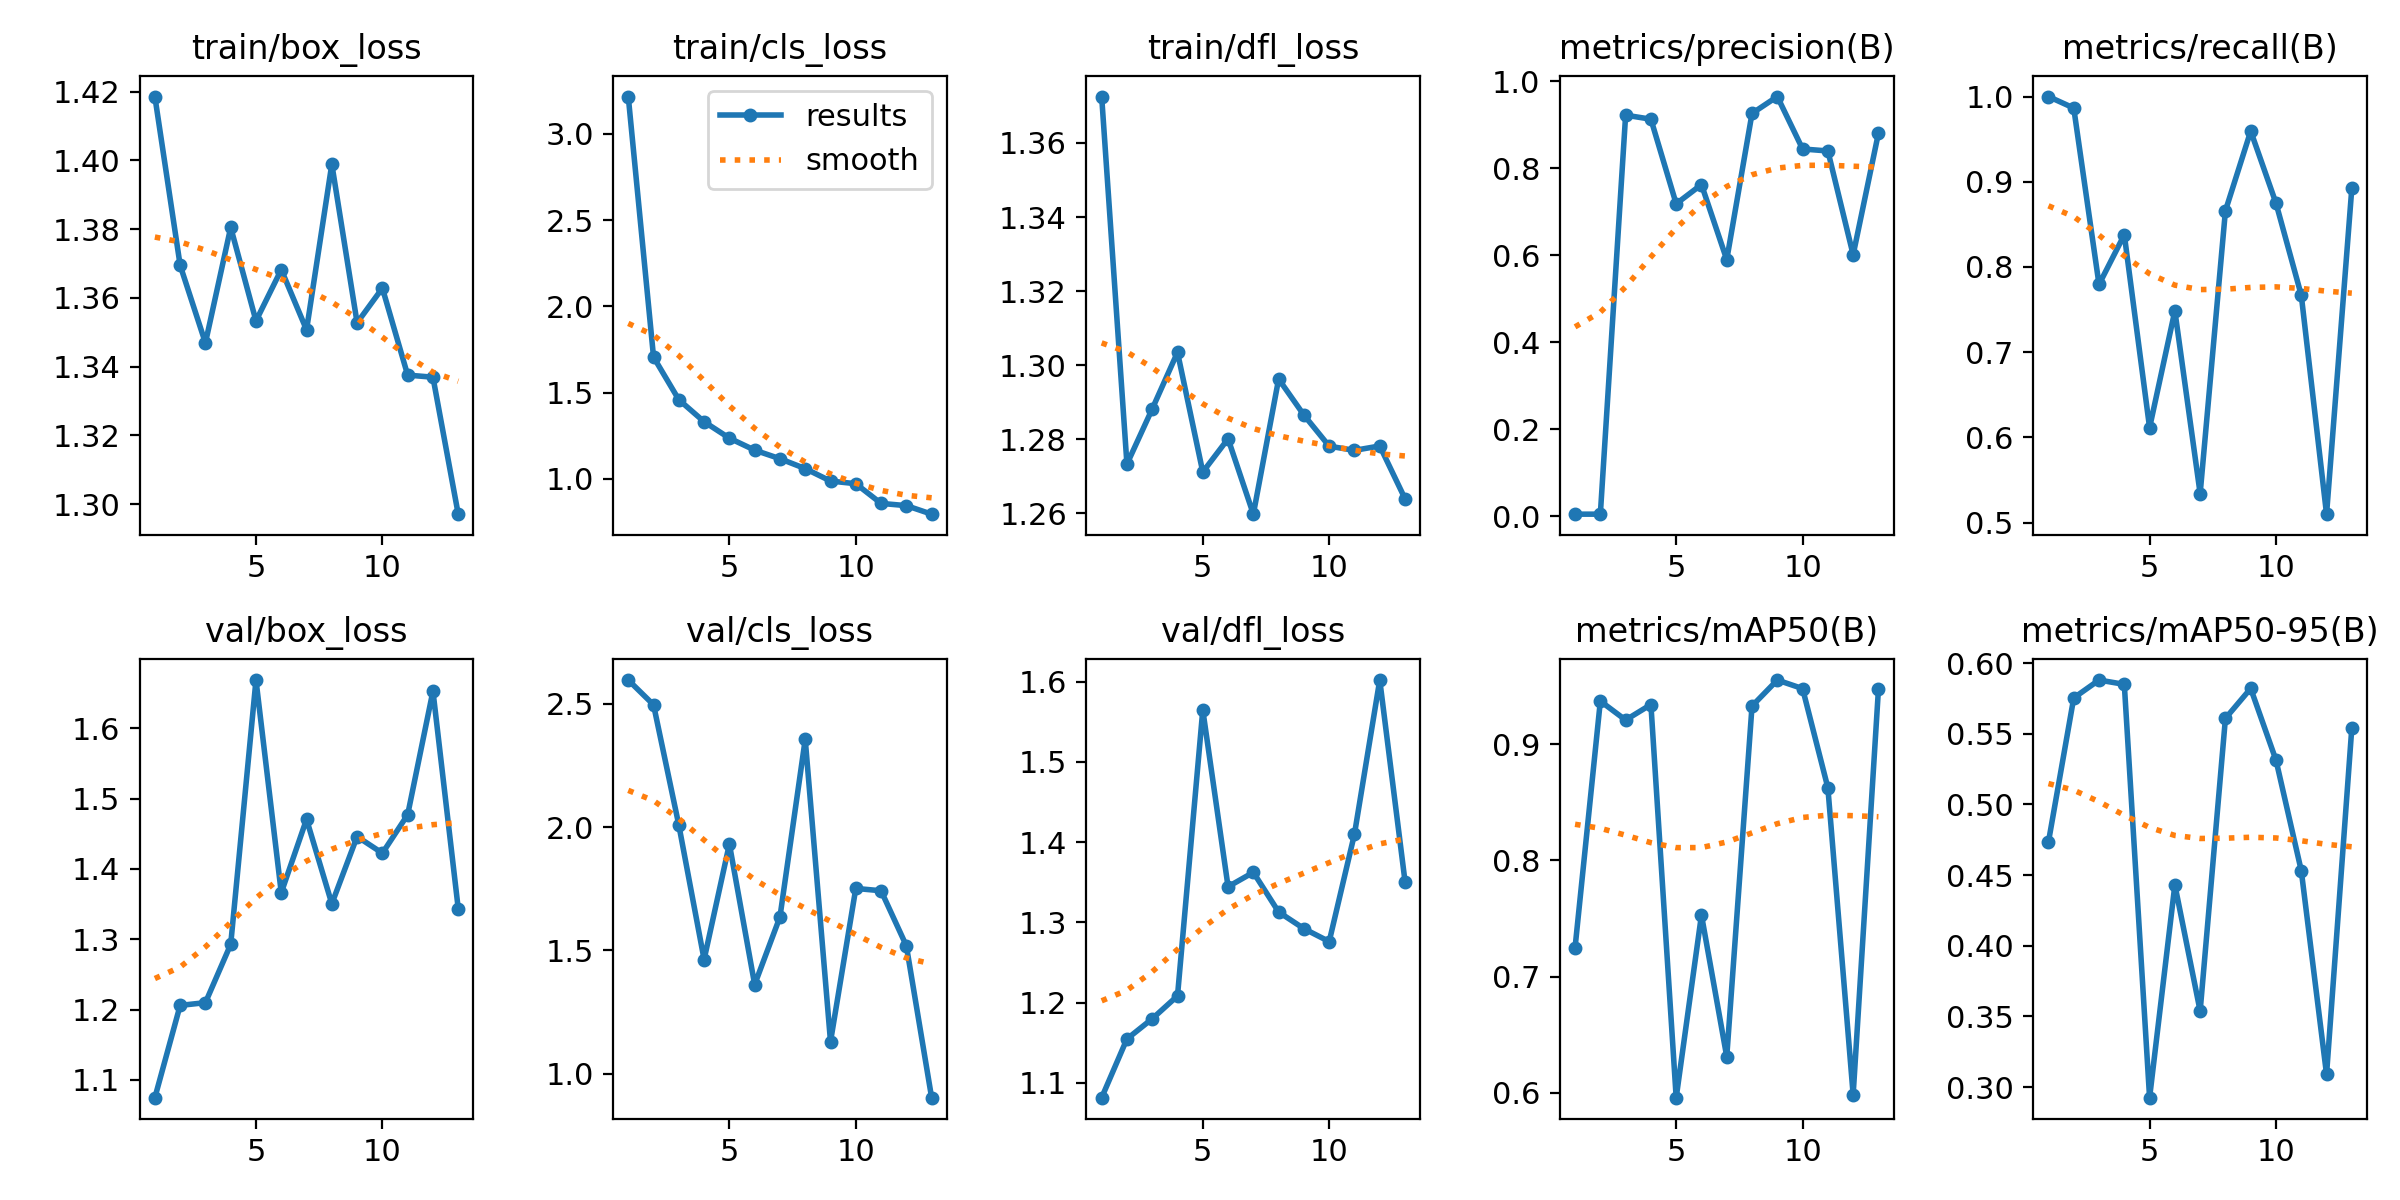

Data behind this chart, as committed beside it:
epoch, time, train/box_loss, train/cls_loss, train/dfl_loss, metrics/precision(B), metrics/recall(B), metrics/mAP50(B), metrics/mAP50-95(B), val/box_loss, val/cls_loss, val/dfl_loss, lr/pg0, lr/pg1, lr/pg2
1, 28.33, 1.419, 3.216, 1.373, 0.00496, 1, 0.7248, 0.4735, 1.075, 2.596, 1.082, 0.0002, 0.0002, 0.0002
2, 48.59, 1.369, 1.706, 1.273, 0.005, 0.9865, 0.9373, 0.5754, 1.206, 2.495, 1.155, 0.0004126, 0.0004126, 0.0004126
3, 70.56, 1.347, 1.459, 1.288, 0.9224, 0.7795, 0.921, 0.5881, 1.21, 2.008, 1.18, 0.0006209, 0.0006209, 0.0006209
4, 90.99, 1.38, 1.331, 1.303, 0.9131, 0.8378, 0.9343, 0.585, 1.293, 1.463, 1.208, 0.0008249, 0.0008249, 0.0008249
5, 112.4, 1.353, 1.236, 1.271, 0.7186, 0.6114, 0.5956, 0.2925, 1.669, 1.931, 1.565, 0.001025, 0.001025, 0.001025
6, 132.9, 1.368, 1.167, 1.28, 0.7629, 0.7485, 0.753, 0.4431, 1.366, 1.362, 1.345, 0.00122, 0.00122, 0.00122
7, 153.5, 1.351, 1.117, 1.26, 0.5901, 0.5341, 0.631, 0.3538, 1.471, 1.636, 1.362, 0.001411, 0.001411, 0.001411
8, 175.9, 1.399, 1.06, 1.296, 0.9264, 0.8659, 0.933, 0.5609, 1.35, 2.355, 1.313, 0.001551, 0.001551, 0.001551
9, 197, 1.353, 0.9878, 1.287, 0.9652, 0.9595, 0.9554, 0.5821, 1.446, 1.13, 1.292, 0.001535, 0.001535, 0.001535
10, 218.6, 1.363, 0.9723, 1.278, 0.8447, 0.8749, 0.948, 0.5314, 1.422, 1.751, 1.276, 0.001518, 0.001518, 0.001518
11, 238.9, 1.338, 0.8582, 1.277, 0.8401, 0.7669, 0.8626, 0.4532, 1.477, 1.742, 1.41, 0.001502, 0.001502, 0.001502
12, 260.1, 1.337, 0.8452, 1.278, 0.6014, 0.5099, 0.5982, 0.309, 1.653, 1.519, 1.602, 0.001485, 0.001485, 0.001485
13, 280.4, 1.297, 0.7957, 1.264, 0.881, 0.8926, 0.9473, 0.5543, 1.344, 0.9034, 1.351, 0.001469, 0.001469, 0.001469
